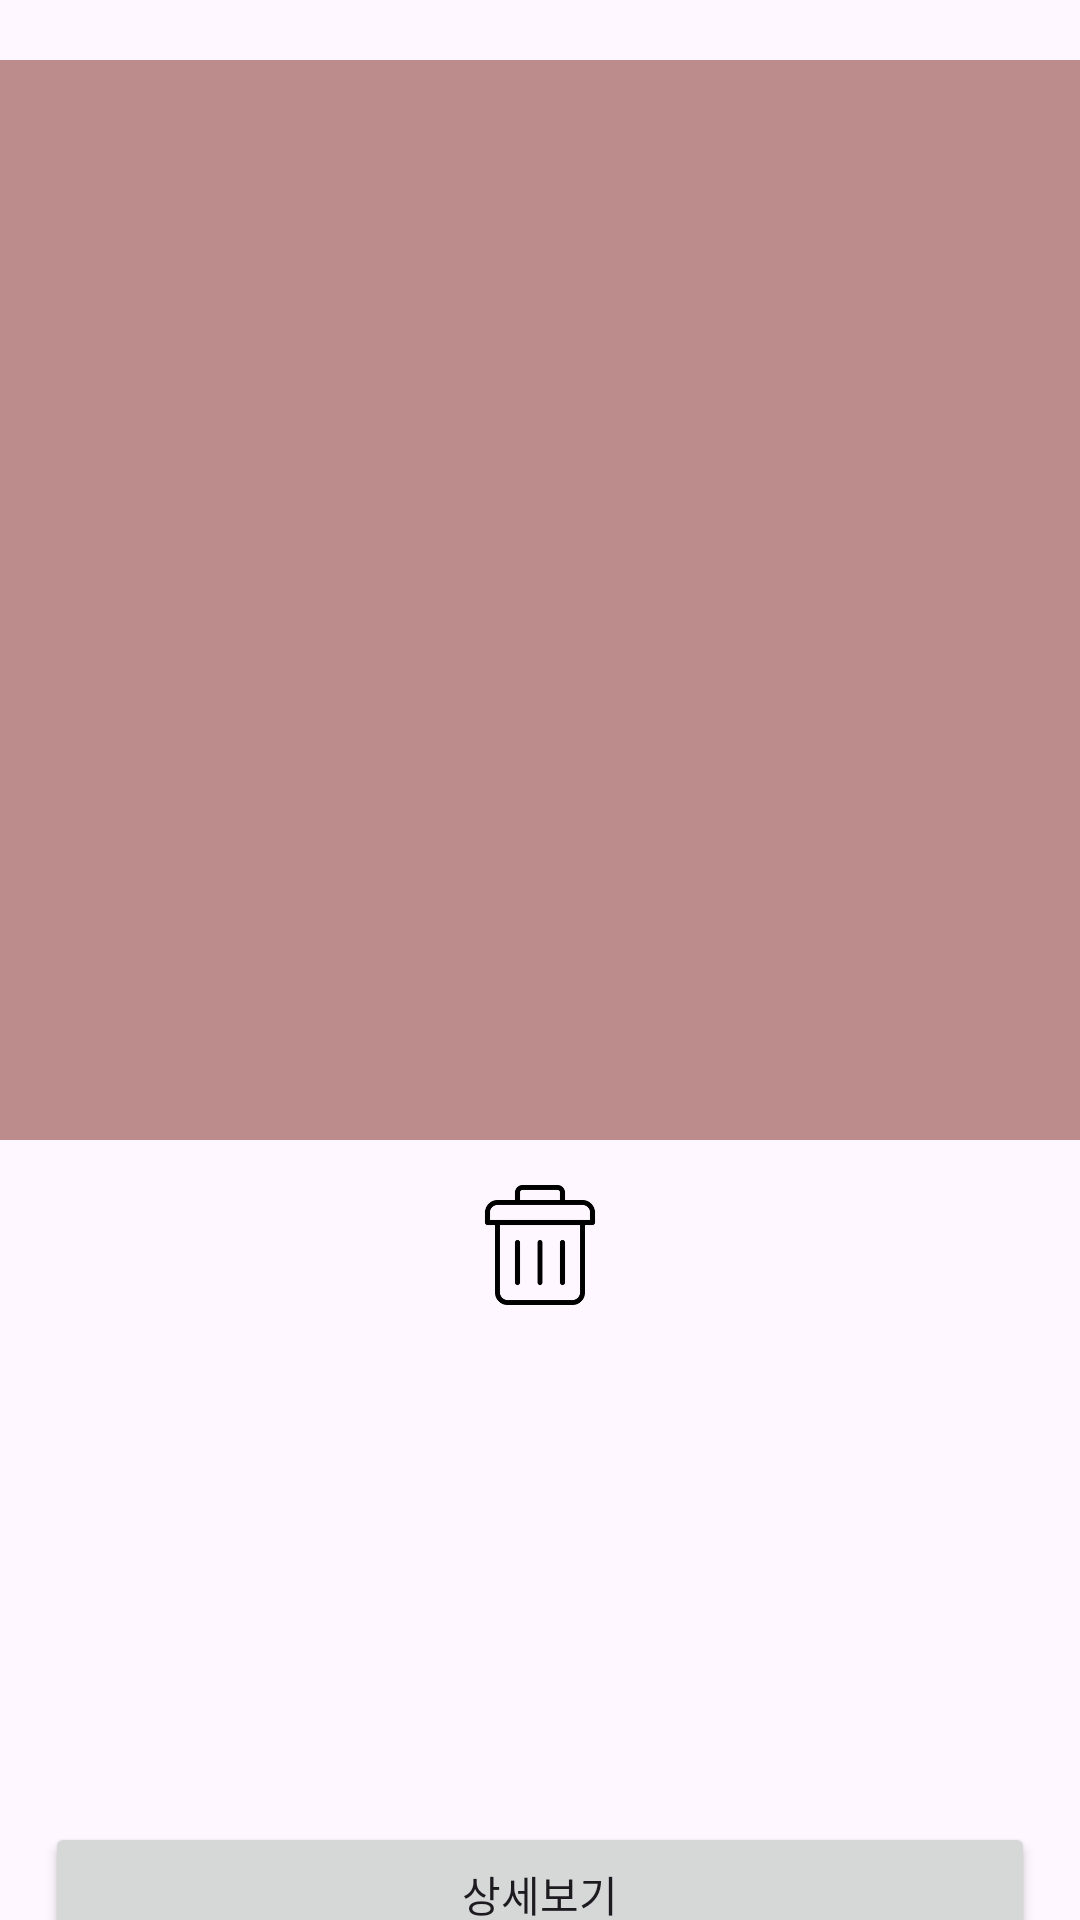

Produce the Android XML layout that renders to this screen, including the resource entries it uses.
<!-- AndroidManifest.xml: application theme Theme.ZolP -->
<!-- res/layout/fragment_favorites_view.xml -->
<?xml version="1.0" encoding="utf-8"?>
<androidx.core.widget.NestedScrollView xmlns:android="http://schemas.android.com/apk/res/android"
    xmlns:app="http://schemas.android.com/apk/res-auto"
    xmlns:tools="http://schemas.android.com/tools"
    android:layout_width="match_parent"
    android:layout_height="match_parent"
    android:fillViewport="true">

    <androidx.constraintlayout.widget.ConstraintLayout
        android:id="@+id/list"
        android:layout_width="match_parent"
        android:layout_height="wrap_content">

        <ImageView
            android:id="@+id/image"
            android:layout_width="match_parent"
            android:layout_height="360dp"
            android:layout_marginTop="20dp"
            android:background="#BC8C8C"
            app:layout_constraintEnd_toEndOf="parent"
            app:layout_constraintStart_toStartOf="parent"
            app:layout_constraintTop_toTopOf="parent" />

        <LinearLayout
            android:id="@+id/options"
            android:layout_width="match_parent"
            android:layout_height="wrap_content"
            android:gravity="center"
            android:orientation="horizontal"
            app:layout_constraintEnd_toEndOf="parent"
            app:layout_constraintStart_toStartOf="parent"
            app:layout_constraintTop_toBottomOf="@+id/image">

            <Button
                android:id="@+id/delete"
                android:layout_width="40dp"
                android:layout_height="40dp"
                android:layout_margin="15dp"
                android:background="@drawable/delete" />

        </LinearLayout>

        <LinearLayout
            android:id="@+id/linearLayout2"
            android:layout_width="match_parent"
            android:layout_height="wrap_content"
            android:orientation="vertical"
            android:padding="15dp"
            app:layout_constraintEnd_toEndOf="parent"
            app:layout_constraintStart_toStartOf="parent"
            app:layout_constraintTop_toBottomOf="@+id/options">

            <TextView
                android:id="@+id/name"
                android:layout_width="match_parent"
                android:layout_height="wrap_content"
                android:layout_marginBottom="10dp"
                android:gravity="center"
                android:textSize="28sp" />

            <TextView
                android:id="@+id/keywords"
                android:layout_width="match_parent"
                android:layout_height="wrap_content"
                android:layout_marginBottom="10dp"
                android:textSize="16sp" />

            <TextView
                android:id="@+id/location"
                android:layout_width="match_parent"
                android:layout_height="wrap_content"
                android:layout_marginBottom="10dp"
                android:textSize="16sp" />

            <TextView
                android:id="@+id/phone_number"
                android:layout_width="match_parent"
                android:layout_height="wrap_content"
                android:layout_marginBottom="10dp"
                android:textSize="16sp" />

            <Button
                android:id="@+id/button"
                android:layout_width="match_parent"
                android:layout_height="wrap_content"
                android:text="상세보기" />

            <LinearLayout
                android:id="@+id/route_layout"
                android:layout_width="match_parent"
                android:layout_height="match_parent"
                android:visibility="invisible"
                android:orientation="horizontal">

                <Button
                    android:id="@+id/car_router"
                    android:layout_width="0dp"
                    android:layout_height="wrap_content"
                    android:layout_weight="1"
                    android:text="자동차" />

                <Button
                    android:id="@+id/transit_router"
                    android:layout_width="0dp"
                    android:layout_height="wrap_content"
                    android:layout_weight="1"
                    android:text="대중교통" />
            </LinearLayout>
        </LinearLayout>

    </androidx.constraintlayout.widget.ConstraintLayout>
</androidx.core.widget.NestedScrollView>
<!-- resources referenced by this layout -->
<resources>
  <!-- drawable delete: png bitmap (drawable-v24, 2963 bytes) -->
  <style name="Theme.ZolP" parent="Theme.Material3.DayNight.NoActionBar">
          
          <item name="colorPrimary">#B86161</item>
          <item name="colorPrimaryVariant">@color/purple_700</item>
          <item name="colorOnPrimary">@color/white</item>
          
          <item name="colorSecondary">@color/teal_200</item>
          <item name="colorSecondaryVariant">@color/teal_700</item>
          <item name="colorOnSecondary">@color/black</item>
          
          <item name="android:statusBarColor">?attr/colorPrimaryVariant</item>
          
  
      </style>
  <!-- not gathered from this repository: default colours our renderer supplied (Android Studio template values) -->
  <color name="purple_700">#FF3700B3</color>
  <color name="teal_200">#FF03DAC5</color>
  <color name="teal_700">#FF018786</color>
  <color name="black">#FF000000</color>
  <color name="white">#FFFFFFFF</color>
</resources>
